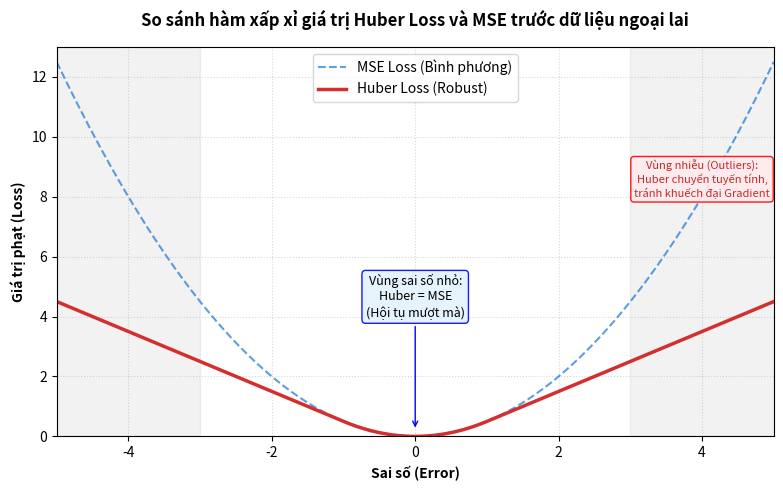

The script that saved this image: (Note: this script raises an exception after producing the figure.)
import matplotlib.pyplot as plt
import numpy as np
import os

def generate_huber_vs_mse_plot():
    # 1. Thiết lập dữ liệu
    x = np.linspace(-5, 5, 200)
    
    # MSE: 0.5 * x^2
    y_mse = 0.5 * x**2
    
    # Huber Loss (delta = 1)
    delta = 1.0
    y_huber = np.where(np.abs(x) <= delta, 
                       0.5 * x**2, 
                       delta * (np.abs(x) - 0.5 * delta))

    plt.figure(figsize=(8, 5), dpi=300)
    
    # 2. Vẽ các đường cong
    plt.plot(x, y_mse, color='#1976d2', linestyle='--', label='MSE Loss (Bình phương)', alpha=0.7)
    plt.plot(x, y_huber, color='#d32f2f', linewidth=2.5, label='Huber Loss (Robust)')

    # 3. Tô màu vùng Outliers
    plt.axvspan(-5, -3, color='gray', alpha=0.1)
    plt.axvspan(3, 5, color='gray', alpha=0.1)

    # 4. Annotations
    # Vùng trung tâm
    plt.annotate('Vùng sai số nhỏ:\nHuber = MSE\n(Hội tụ mượt mà)', 
                 xy=(0, 0.2), xytext=(0, 4),
                 arrowprops=dict(arrowstyle='->', color='blue', lw=1),
                 bbox=dict(boxstyle="round,pad=0.3", fc="#e3f2fd", ec="blue", alpha=0.9),
                 ha='center', fontsize=9)

    # Vùng Outliers
    plt.text(4, 8, 'Vùng nhiễu (Outliers):\nHuber chuyển tuyến tính,\ntránh khuếch đại Gradient', 
             bbox=dict(boxstyle="round,pad=0.3", fc="#ffebee", ec="red", alpha=0.9),
             ha='center', fontsize=8, color='#c62828')

    # 5. Hình thức
    plt.title('So sánh hàm xấp xỉ giá trị Huber Loss và MSE trước dữ liệu ngoại lai', fontsize=12, fontweight='bold', pad=15)
    plt.xlabel('Sai số (Error)', fontweight='bold')
    plt.ylabel('Giá trị phạt (Loss)', fontweight='bold')
    plt.ylim(0, 13)
    plt.xlim(-5, 5)
    plt.grid(True, linestyle=':', alpha=0.5)
    plt.legend(loc='upper center')
    
    plt.tight_layout()

    # Lưu file
    pic_dir = "/workspace/ai-core/pictures"
    os.makedirs(pic_dir, exist_ok=True)
    save_path = os.path.join(pic_dir, 'huber_loss_comparison.png')
    plt.savefig(save_path)
    plt.close()
    print(f"✅ Đã tạo biểu đồ Huber vs MSE: {save_path}")

if __name__ == "__main__":
    generate_huber_vs_mse_plot()
